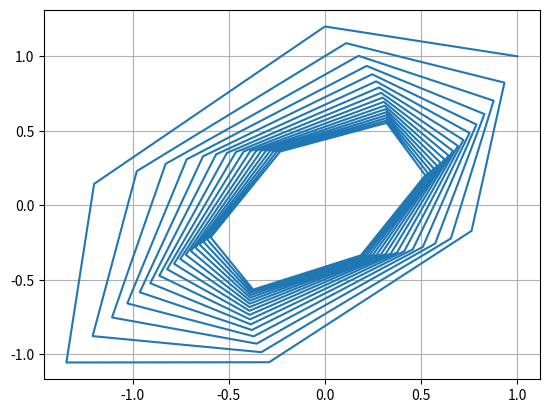

This figure's Python source:
a = 1
b = -1
c = 1
d = 0
e = 0.1
f = 0.1

def F(point):
    x = point[0]
    y = point[1]
    
    xn = a*x + b*y
    yn = c*x + d*y
    
    return [xn, yn]

def F2(point):
    x = point[0]
    y = point[1]
    
    xn = a*x + b*y
    yn = c*x + d*y + e*x**2 + f*y**2
    
    return [xn, yn]


X = [1]
Y = [1]


for i in range(100):
    point = F2([X[i], Y[i]])
    #points.append(F(points[i]))
    X.append(point[0])
    Y.append(point[1])


# Plotting
import matplotlib.pyplot as plt

plt.grid()
plt.plot(X, Y)
plt.show()

#input("Press enter to exit!")  # Too keep the window open.

# Resultat på (d): Blir spiral. Vet ikke hvorfor.
